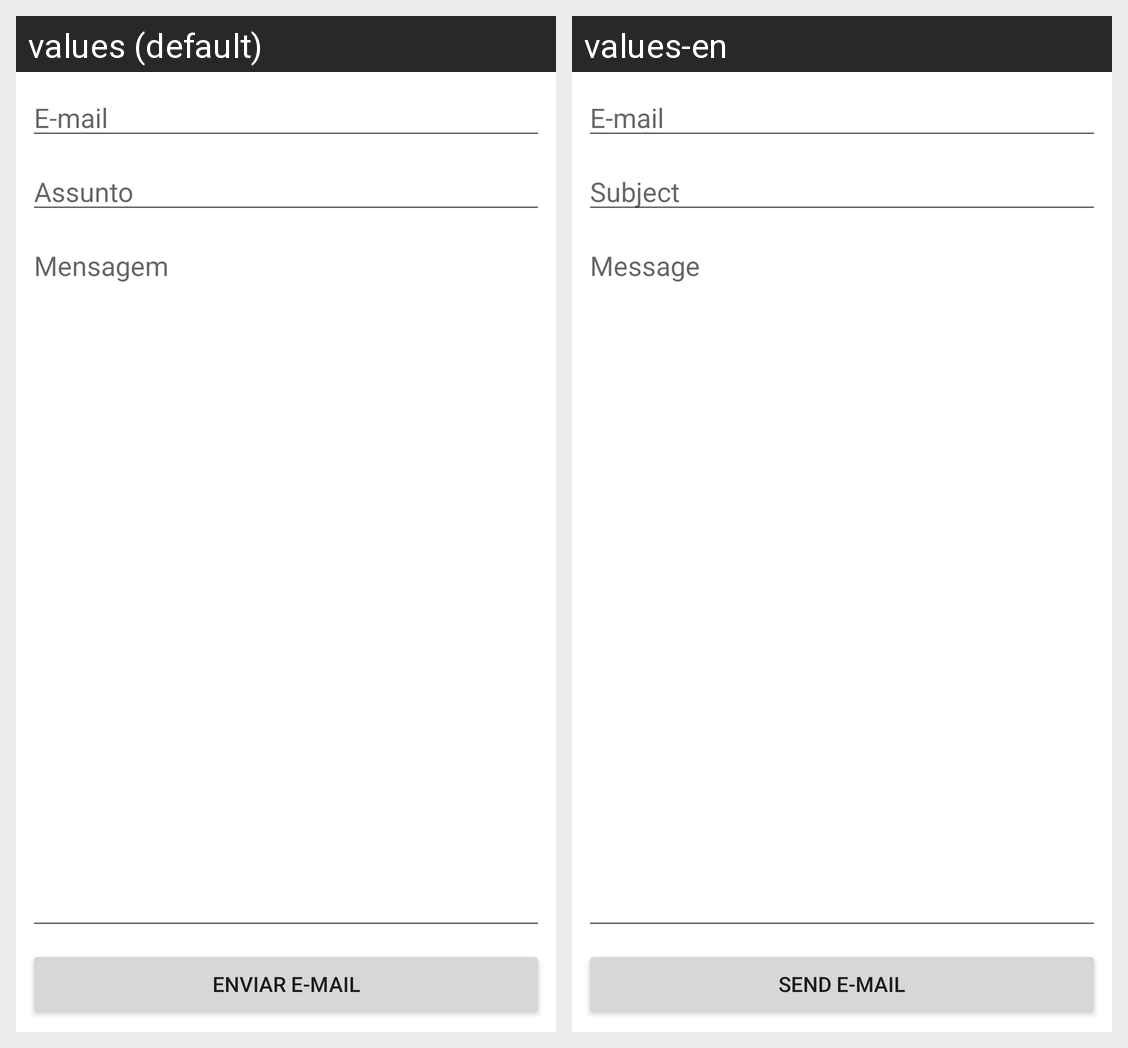

Here is an Android app screen in its default locale and in the app's own translations. Write out the translated-string differences for the strings that appear on this screen.
Android screen res/layout/activity_main.xml rendered under 2 locales, left to right: values (default), values-en. Device: Nexus 5 (rendered at 1080×1920; each locale shown at half size, 540×960, under a caption strip naming it); theme Theme.AppEmail.
Strings drawn on this screen, with the default value and each locale's value (text and hints the layout hard-codes, and strings that could not be matched under every locale, appear in the picture but are not listed):

str_hint_email
  values: E-mail
  values-en: E-mail

str_hint_assunto
  values: Assunto
  values-en: Subject

str_hint_mensagem
  values: Mensagem
  values-en: Message

str_btn_enviar
  values: Enviar e-mail
  values-en: Send e-mail
